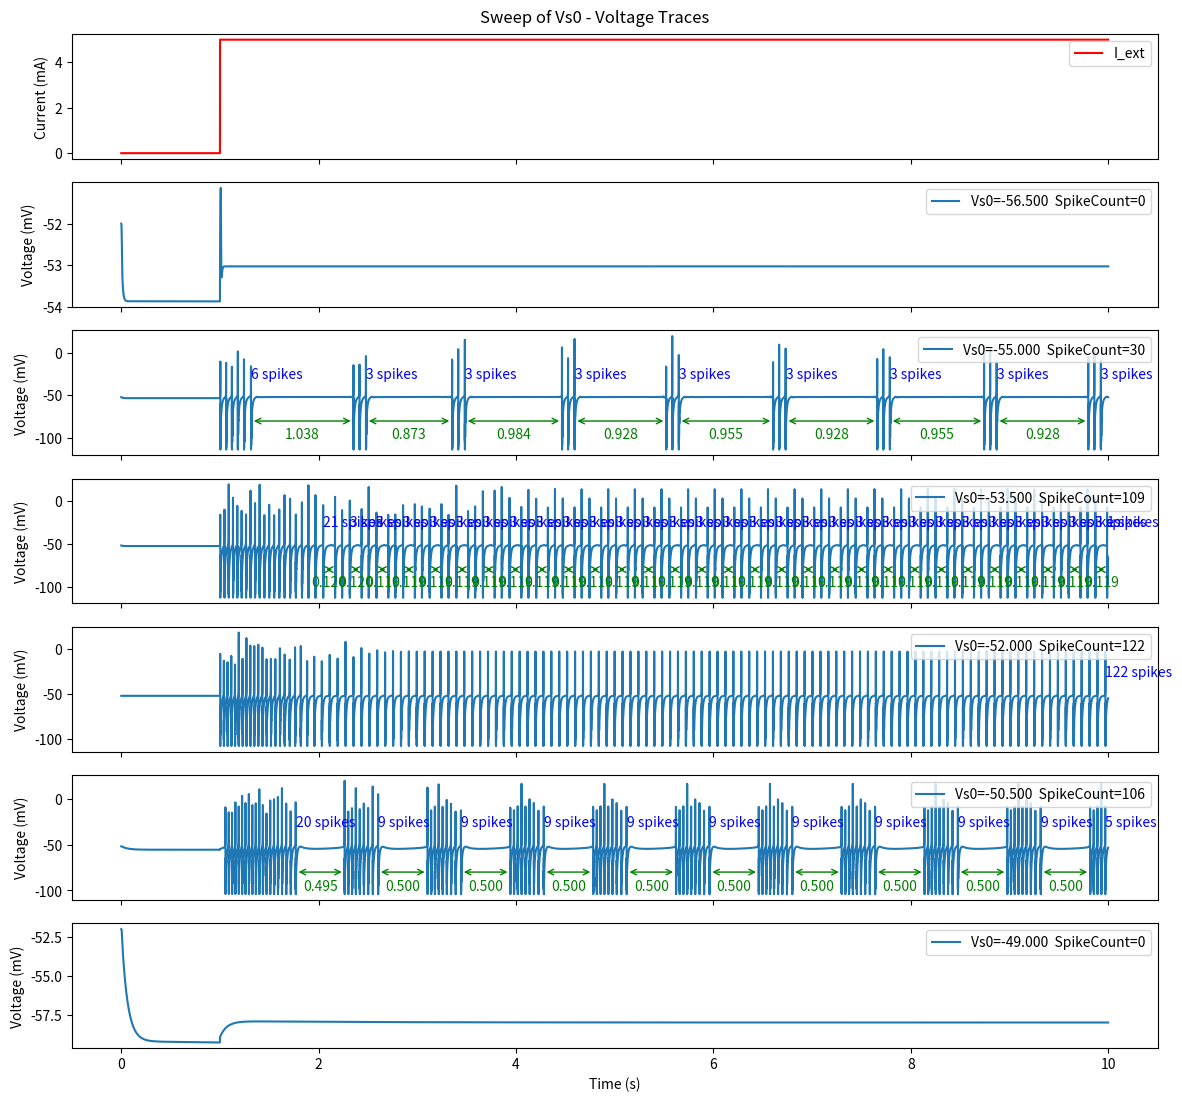

Reproduce this figure in Python. (Note: this script raises an exception after producing the figure.)
import numpy as np
import matplotlib.pyplot as plt
import os
import pathlib

def forward_euler(y, dt, dydt):
    y_ret = y + dydt*dt
    return y_ret

class MQIFNeuron:
    def __init__(
            self,
            # Neuron parameters
            V0=-52, Vs0=-50, Vus0=-52,
            tau_s=4.3, tau_us=278,
            g_f=1.0, g_s=0.5, g_us=0.015,
            V_threshold=20, V_reset=-45, Vs_reset=7.5, delta_Vus=1.7,
            # Synaptic inputs
            Ve0=0, Vi0=-90,
            Ve_threshold=-40, Vi_threshold=-40,
            g_syn_e=0.5, g_syn_i=0.5,
            tau_e=1, tau_i=1,
            cap=0.82, k=250.0,
            I_ext=0.0, Ve=None, Vi=None):
        self.V0 = V0
        self.Vs0 = Vs0
        self.Vus0 = Vus0
        self.tau_s = tau_s
        self.tau_us = tau_us
        self.g_f = g_f
        self.g_s = g_s
        self.g_us = g_us
        self.V_threshold = V_threshold
        self.V_reset = V_reset
        self.Vs_reset = Vs_reset
        self.delta_Vus = delta_Vus
        self.Ve0 = Ve0
        self.Vi0 = Vi0
        self.Ve_threshold = Ve_threshold
        self.Vi_threshold = Vi_threshold
        self.g_syn_e = g_syn_e
        self.g_syn_i = g_syn_i
        self.tau_e = tau_e
        self.tau_i = tau_i
        self.cap = cap
        self.k = k
        
        # Initialise state varaibles at equilibrium value
        self.V = V0
        self.Vs = Vs0
        self.Vus = Vus0
        self.Vvalues = []
        self.Vsvalues = []
        self.Vusvalues = []

        self.has_spiked = False

        self.I_ext = I_ext
        # Excitatory memb potential effects
        self.Ve = Ve if Ve is not None else Ve0
        self.Vi = Vi if Vi is not None else Vi0

    def compute_derivatives(self):
        """
        Return the derivatives of each state variable.
        """

        dVs = self.k * (self.V - self.Vs) / self.tau_s
        dVus = self.k * (self.V - self.Vus) / self.tau_us
        
        # TODO If you want to incorporate synaptic currents, you could do:
        # syn_current = g_syn_e * (self.Ve - V) + g_syn_i * (self.Vi - V)
        # Then add syn_current in the expression for dV
        dV = (self.k / self.cap) * (
            self.I_ext
            + self.g_f * (self.V - self.V0)**2
            - self.g_s * (self.Vs - self.Vs0)**2
            - self.g_us * (self.Vus - self.Vus0)**2
            # + syn_current  # if needed
        )
        
        return dV, dVs, dVus
    
    def update_inputs(self, I_ext = None, Ve = None, Vi = None):
        if I_ext is not None:
            self.I_ext = I_ext
        if Ve is not None:
            self.Ve = Ve
        if Vi is not None:
            self.Vi = Vi

    def update_state(self, dt):
        """
        Update the state of the neuron.
        """
        dV, dVs, dVus = self.compute_derivatives()
        V_new = forward_euler(self.V, dt, dV)
        Vs_new = forward_euler(self.Vs, dt, dVs)
        Vus_new = forward_euler(self.Vus, dt, dVus)
        # V_new = self.V + dt * dV
        # Vs_new = self.Vs + dt * dVs
        # Vus_new = self.Vus + dt * dVus

        # Update membrane potentials
        if V_new >= self.V_threshold:
            self.V = self.V_reset
            self.Vs = self.Vs_reset
            self.Vus += self.delta_Vus
            self.has_spiked = True
        else:
            self.V = V_new
            self.Vs = Vs_new
            self.Vus = Vus_new
            self.has_spiked = False
        
        self.Vvalues.append(self.V)
        self.Vsvalues.append(self.Vs)
        self.Vusvalues.append(self.Vus)

# Simulation
def single_simulation(neuron, I_ext_array, dt=1e-4, runtime=10, plotter=False):
    if neuron is None:
        neuron = MQIFNeuron(tau_s=4.3)

    t_array = np.arange(0, runtime, dt)
    
    spike_times = []
    for t, I_ext in zip(t_array, I_ext_array):
        neuron.update_inputs(I_ext=I_ext)
        neuron.update_state(dt)
        if neuron.has_spiked:
            spike_times.append(t)

    if plotter:
        plt.plot(t_array, neuron.Vvalues)
        plt.xlabel('Time (s)')
        plt.ylabel('Membrane potential (mV)')
        plt.show()
    
    return t_array, neuron.Vvalues, neuron.Vsvalues, neuron.Vusvalues, spike_times

# TODO
# Identifies PARABOLIC BURSTING modulated by Vus0
# Burst detection algorithm -- find the number of bursts and the interburst interval
def detect_burst(spike_times):
    """
    Detects bursts and measures given voltage trace
    (1) Number of spikes per burst event
    (2) Inter-burst frequency
    """
    bursts = []
    current_burst = []
    for i in range(len(spike_times)):
        if len(current_burst) == 0:
            current_burst.append(spike_times[i])
        else:
            if spike_times[i] - current_burst[-1] < 0.1:
                current_burst.append(spike_times[i])
            else:
                bursts.append(current_burst)
                current_burst = [spike_times[i]]
    
    if len(current_burst) > 0:
        bursts.append(current_burst)

    interburst_intervals = []
    for i in range(1, len(bursts)):
        interburst_intervals.append(bursts[i][0] - bursts[i-1][-1])
    
    return bursts, interburst_intervals


def parameter_sweep(param, param_range, I_ext_array, dt=1e-4, runtime=10, plotter=False):
    """
    Sweep over a range of parameter values.
    Return a dictionary or list of results for each parameter value.
    """
    results = []
    
    for value in param_range:
        # Create the neuron with the specified param type
        if param == "Vs0":
            neuron = MQIFNeuron(
                Vs0=value,
            )
        elif param == "Vus0":
            neuron = MQIFNeuron(
                Vus0=value,
            )
        elif param == "tau_s":
            neuron = MQIFNeuron(
                tau_s=value,
            )
        elif param == "tau_us":
            neuron = MQIFNeuron(
                tau_us=value,
            )
        elif param == "g_f":
            neuron = MQIFNeuron(
                g_f=value,
            )
        elif param == "g_s":
            neuron = MQIFNeuron(
                g_s=value,
            )
        elif param == "g_us":
            neuron = MQIFNeuron(
                g_us=value,
            )
        # elif param == 
        
        # Run the simulation
        t_array, V_array, Vs_array, Vus_array, spike_times = single_simulation(
            neuron, I_ext_array, dt=dt, runtime=runtime, plotter=plotter
        )

        bursts, interburst_intervals = detect_burst(spike_times)
        # print(f"{param}={value:.3f}  SpikeCount={len(spike_times)}  BurstCount={len(bursts)}  InterBurstInterval={interburst_intervals}\n")
        
        # Save data
        results.append({
            param: value,
            't_array': t_array,
            'V_array': V_array,
            'Vs': Vs_array,
            'Vus': Vus_array,
            'spike_times': spike_times,
            'bursts': bursts,
            'interburst_intervals': interburst_intervals
        })
    
    # print(results[0].keys())
    return results
    

def sweep_plot(param, param_range, I_ext_array, dt=1e-4, runtime=10, plotter=False):
    
    sweep_results = parameter_sweep(param, param_range, I_ext_array, dt=dt, runtime=runtime, plotter=plotter)

    # Plot voltage traces for each parameter value
    max_subplots = 7
    voltage_traces_per_figure = max_subplots - 1 # 1 subplot for current vs time
    n_plots = len(sweep_results)
    # print([result['spike_times'] for result in sweep_results])

    for group_start in range(0, n_plots, voltage_traces_per_figure):
        group_end = min(group_start + voltage_traces_per_figure, n_plots)
        subset_results = sweep_results[group_start:group_end]

        # 1 for current and n for voltage traces
        n_subplots_group = len(subset_results) + 1

        figsize = (12, 1.6 * n_subplots_group)
        fig, axs = plt.subplots(n_subplots_group, 1, figsize=figsize, sharex=True)
        if n_subplots_group == 2:
            axs = [axs]
        
        # Plot current vs time
        ax_current = axs[0]
        ax_current.plot(subset_results[0]['t_array'], I_ext_array, color='red', label='I_ext')
        ax_current.set_ylabel("Current (mA)")
        ax_current.legend(loc='upper right')

        # Plot voltage traces
        for i, result in enumerate(subset_results):
            ax = axs[i+1]

            ax.plot(result['t_array'], result['V_array'], label=f"{param}={result[param]:.3f}  SpikeCount={len(result['spike_times'])}")

            ax.set_ylabel("Voltage (mV)")
            ax.legend(loc='upper right')

            bursts = result['bursts']
            for burst in bursts:
                burst_mid = np.mean(burst)
                burst_end = burst[-1]
                num_spikes = len(burst)

                # ax.annotate(f"{num_spikes}", (burst_mid, 0), textcoords="offset points", xytext=(0, 10), ha='center')
                # ax.annotate(
                #     f"{num_spikes} spikes",
                #     xy=(burst_mid, -40),
                #     xytext=(burst_mid, -30),
                #     arrowprops=dict(arrowstyle="->", color="blue"),
                #     fontsize=10, color="blue"
                # )
                ax.annotate(
                    f"{num_spikes} spikes",
                    xy=(burst_end, -40),
                    xytext=(burst_end, -30),
                    # arrowprops=dict(arrowstyle="->", color="blue"),
                    fontsize=10, color="blue"
                )

            interburst_intervals = result['interburst_intervals']
            for idx, interburst_interval in enumerate(interburst_intervals):
                start = bursts[idx][-1]
                end = bursts[idx+1][0]
                mid = (start + end) / 2

                ax.annotate(
                    "",
                    xy=(start, -80),
                    xytext=(end, -80),
                    arrowprops=dict(arrowstyle="<->", color="green"),
                )
                ax.text(
                    mid, 
                    -100, 
                    f"{interburst_interval:.3f}", 
                    ha='center',
                    # fontsize=10,
                    color="green")

            # # Only show x-axis label on the last plot
            # if i == n_subplots_group - 1:
            #     ax.set_xlabel("Time (s)")

        
        plt.suptitle(f"Sweep of {param} - Voltage Traces")
        plt.xlabel("Time (s)")
        plt.tight_layout()
        # plt.show()
        # print(group_start, group_end)
        # print(f"{subset_results[0][param]:.3f}_{subset_results[-1][param]:.3f}")
        fig.savefig(f"C:/Cambridge/FYP/Figures/{param}/{param}_{subset_results[0][param]:.3f}to{subset_results[-1][param]:.3f}.png")

    param_list = [result[param] for result in sweep_results]
    st_list = [len(result['spike_times']) for result in sweep_results]
    interburst_intervals_list = [np.mean(result['interburst_intervals']) for result in sweep_results]

    plt_spike = plt.figure()
    plt.plot(param_list, st_list, marker='o')
    plt.xlabel(param)
    plt.ylabel("Spiking times")
    plt.title(f"Spiking times vs {param}")
    # plt.show()
    plt_spike.savefig(f"C:/Cambridge/FYP/Figures/{param}/{param}_spiking_times_{sweep_results[0][param]:.3f}_{sweep_results[-1][param]:.3f}.png")

    plt_inter_freq = plt.figure()
    plt.plot(param_list, interburst_intervals_list, marker='o')
    plt.xlabel(param)
    plt.ylabel("Interburst intervals")
    plt.title(f"Interburst intervals vs {param}")
    # plt.show()
    plt_inter_freq.savefig(f"C:/Cambridge/FYP/Figures/{param}/{param}_interburst_intervals_{sweep_results[0][param]:.3f}_{sweep_results[-1][param]:.3f}.png")



def main():
    dt = 1e-4
    runtime = 10

    t_array = np.arange(0, runtime, dt)
    I_ext_array = np.zeros_like(t_array)
    duty_cycle = 0.5
    amplitude = 5.0
    num_steps = int(runtime / dt)
    start_idx = num_steps // 10
    I_ext_array[start_idx:] = amplitude

    plotter = False

    # single_simulation(None, I_ext_array, dt, runtime, plotter)
    # sweep_results = parameter_sweep(param, param_range, I_ext_array ,dt, runtime, plotter)

    param = "Vs0"
    # param_range = np.linspace(-60, -40, 11)
    param_range = np.arange(-56.5, -48, 1.5)
    sweep_plot(param, param_range, I_ext_array, dt, runtime, plotter)

    param = "Vus0"
    param_range = np.arange(-60, -40, 4)    
    sweep_plot(param, param_range, I_ext_array, dt, runtime, plotter)

    param = "tau_s"
    # param_range = np.arange(10, 20, 1)
    param_range = [0.1, 0.3, 1, 6]
    sweep_plot(param, param_range, I_ext_array, dt, runtime, plotter)

    param = "tau_us"
    param_range = np.arange(200, 800, 100)
    sweep_plot(param, param_range, I_ext_array, dt, runtime, plotter)

    # param = "g_f"
    # param_range = np.arange(0.9, 2, 0.2)
    # sweep_plot(param, param_range, I_ext_array, dt, runtime, plotter)

    # param = "g_s"
    # param_range = np.arange(0.1, 1.1, 0.1)
    # sweep_plot(param, param_range, I_ext_array, dt, runtime, plotter)

    # param = "g_us"
    # param_range = np.arange(0.02, 0.2, 0.02)
    # sweep_plot(param, param_range, I_ext_array, dt, runtime, plotter)

if __name__ == '__main__':
    main()
